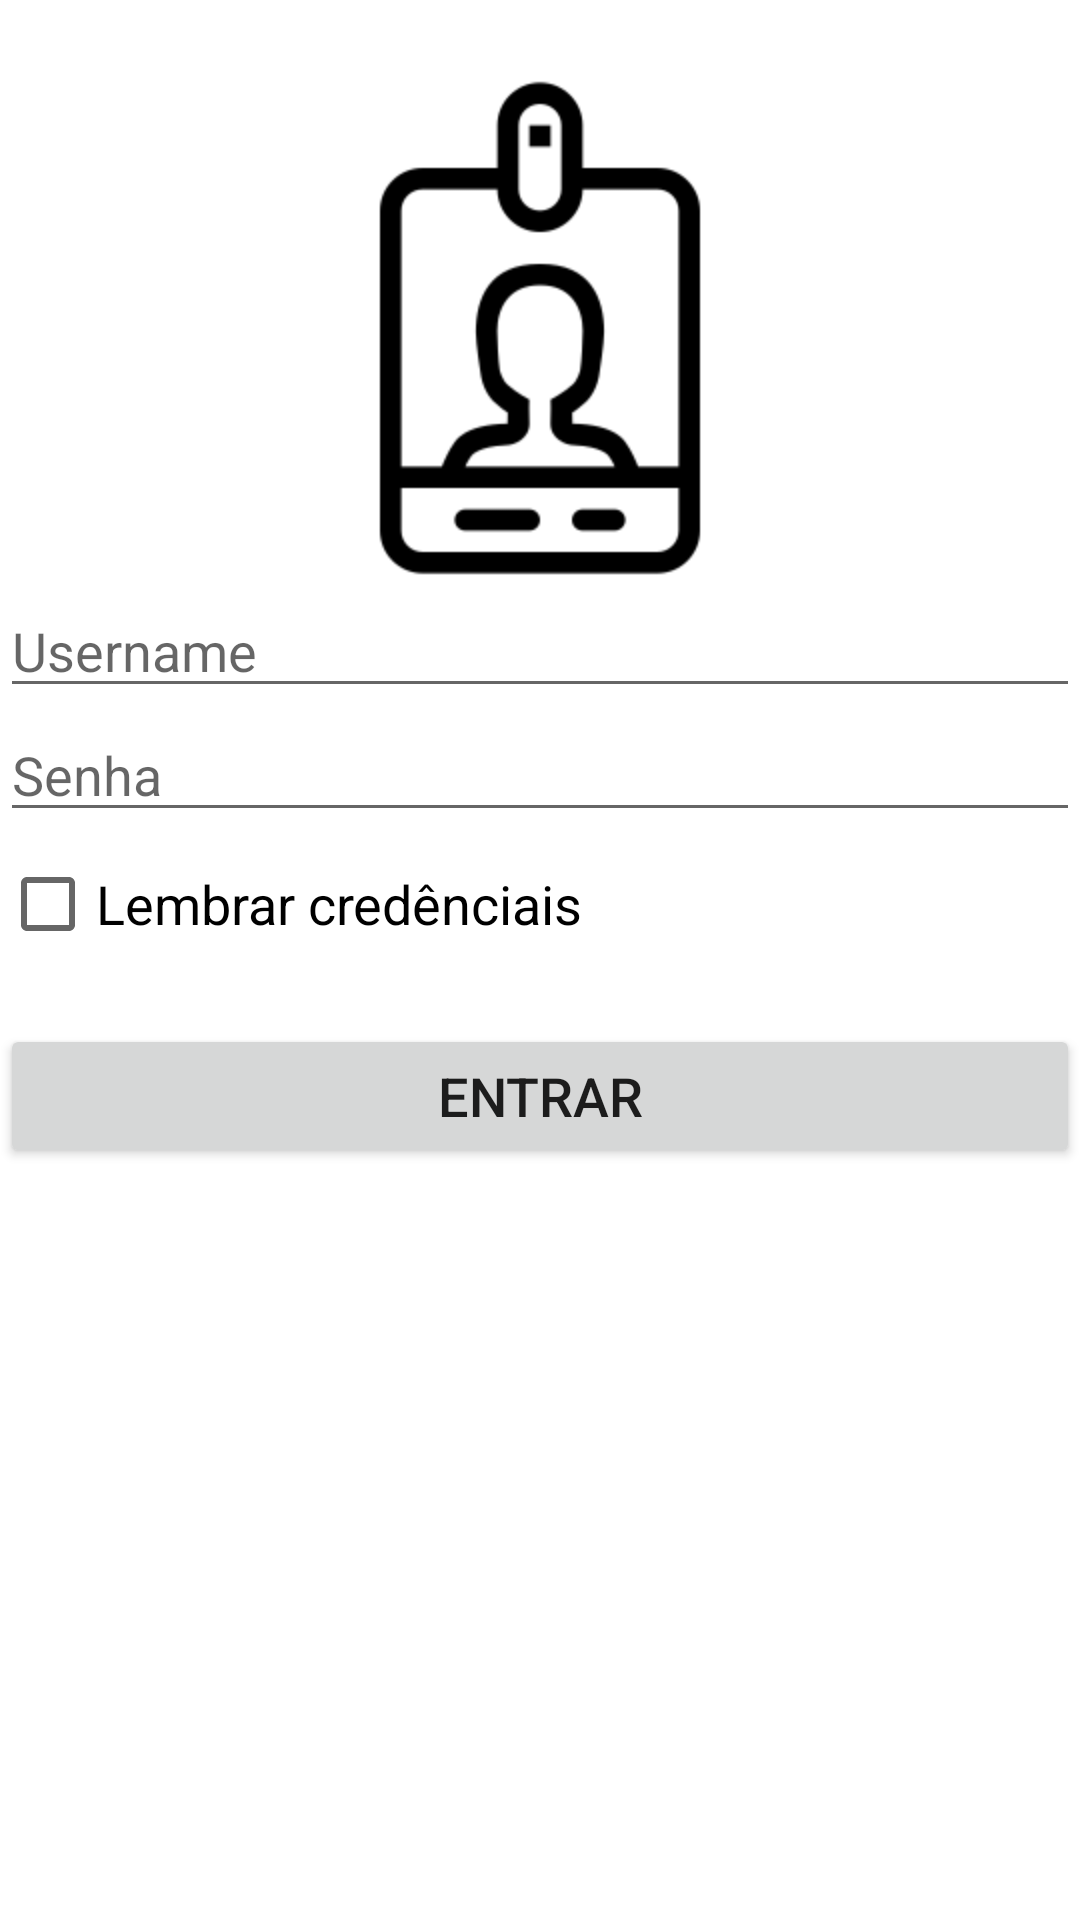

Produce the Android XML layout that renders to this screen, including the resource entries it uses.
<!-- AndroidManifest.xml: application theme AppTheme -->
<!-- res/layout/activity_login.xml -->
<?xml version="1.0" encoding="utf-8"?>
<androidx.constraintlayout.widget.ConstraintLayout xmlns:android="http://schemas.android.com/apk/res/android"
    xmlns:app="http://schemas.android.com/apk/res-auto"
    xmlns:tools="http://schemas.android.com/tools"
    android:layout_width="match_parent"
    android:layout_height="match_parent"
    android:background="@android:color/white"
    tools:context=".Login">

    <ImageView
        android:id="@+id/imageView"
        android:layout_width="wrap_content"
        android:layout_height="wrap_content"
        android:layout_marginTop="24dp"
        android:contentDescription="@string/app_name"
        android:src="@mipmap/identidade256"
        app:layout_constraintEnd_toEndOf="parent"
        app:layout_constraintHorizontal_bias="0.5"
        app:layout_constraintStart_toStartOf="parent"
        app:layout_constraintTop_toTopOf="parent" />

    <EditText
        android:id="@+id/editTextName"
        android:layout_width="0dp"
        android:layout_height="wrap_content"
        android:ems="10"
        android:hint="Username"
        android:inputType="text"
        app:layout_constraintEnd_toEndOf="parent"
        app:layout_constraintHorizontal_bias="0.5"
        app:layout_constraintStart_toStartOf="parent"
        app:layout_constraintTop_toBottomOf="@+id/imageView" />

    <EditText
        android:id="@+id/editTextPassword"
        android:layout_width="0dp"
        android:layout_height="wrap_content"
        android:ems="10"
        android:hint="Senha"
        android:inputType="textPassword"
        app:layout_constraintEnd_toEndOf="parent"
        app:layout_constraintHorizontal_bias="0.5"
        app:layout_constraintStart_toStartOf="parent"
        app:layout_constraintTop_toBottomOf="@+id/editTextName" />

    <CheckBox
        android:id="@+id/checkBoxRememberPassword"
        android:layout_width="wrap_content"
        android:layout_height="wrap_content"
        android:layout_marginTop="8dp"
        android:text="Lembrar credênciais"
        android:textSize="18sp"
        app:layout_constraintStart_toStartOf="parent"
        app:layout_constraintTop_toBottomOf="@+id/editTextPassword" />

    <Button
        android:id="@+id/buttonLogin"
        android:layout_width="0dp"
        android:layout_height="wrap_content"
        android:layout_marginTop="24dp"
        android:text="Entrar"
        android:textSize="18sp"
        app:layout_constraintEnd_toEndOf="parent"
        app:layout_constraintHorizontal_bias="0.5"
        app:layout_constraintStart_toStartOf="parent"
        app:layout_constraintTop_toBottomOf="@+id/checkBoxRememberPassword" />

</androidx.constraintlayout.widget.ConstraintLayout>
<!-- resources referenced by this layout -->
<resources>
  <!-- mipmap identidade256: png bitmap (mipmap-hdpi, 5658 bytes) -->
  <string name="app_name">Proatec Control</string>
  <style name="AppTheme" parent="Theme.AppCompat.Light.DarkActionBar">
          
          <item name="colorPrimary">@color/colorPrimary</item>
          <item name="colorPrimaryDark">@color/colorPrimaryDark</item>
          <item name="colorAccent">@color/colorAccent</item>
      </style>
  <color name="colorPrimary">#3f51b5</color>
  <color name="colorPrimaryDark">#303F9F</color>
  <color name="colorAccent">#ff4081</color>
</resources>
